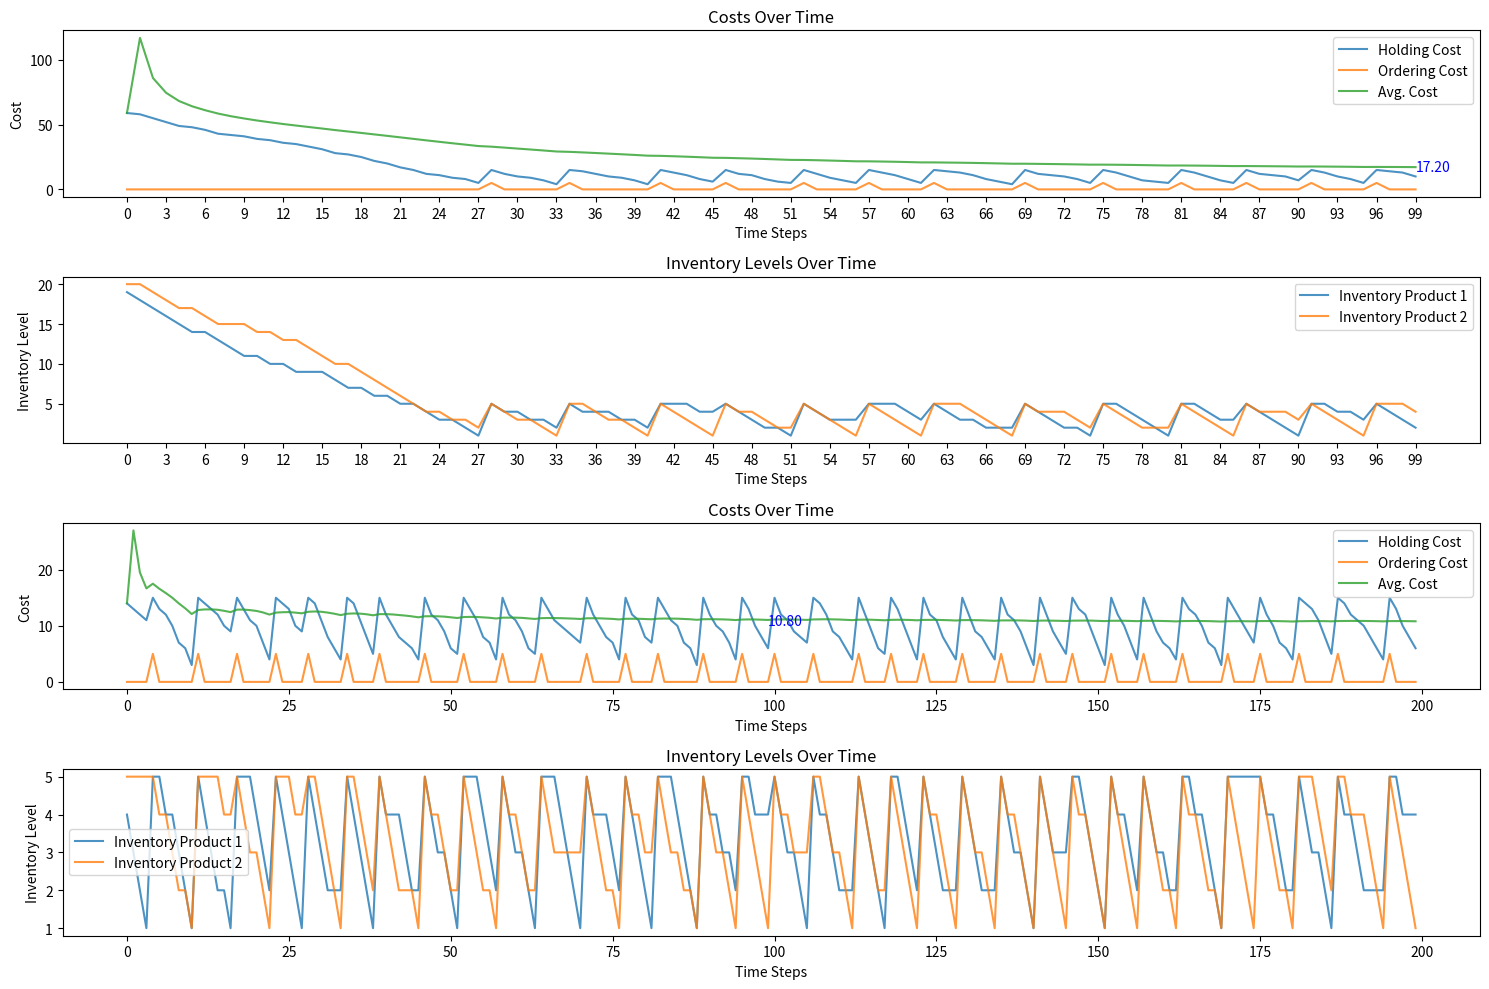

Write Python code to recreate this figure. (Note: this script raises an exception after producing the figure.)
from random import randrange
import matplotlib.pyplot as plt
inventory = [20, 20]
def policy (inv): #return inventory, hold_cost, order_cost

    if inv[0] > 1 and inv[1] > 1:
        match int(randrange(3)):
            case 0:
                i1 = inv[0] - 1
                i2 = inv[1]
                return [i1, i2], i1+i2*2 , 0
            case 1:
                i1 = inv[0]
                i2 = inv[1] - 1
                return [i1,i2], i1+i2*2 , 0
            case 2:
                i1 = inv[0] - 1
                i2 = inv[1] - 1
                return [i1, i2], i1+i2*2 , 0
            case _:
                return inv, inv[0]+inv[1]*2, 0
    else:
        return [5, 5], 15 ,5

t = 100
t2 = 200
hd_cost=0
ord_cost=0
ttl_cost = 0
hd_cost_l = []
ord_cost_l = []
inv1 = []
inv2 = []
ttl_cost_l =[]
avg_cost_l=[]
for i in range(t):
    tmp_inventory, tmp_hd_cost , tmp_ord_cost = policy (inventory)
    hd_cost_l.append(tmp_hd_cost)
    ord_cost_l.append(tmp_ord_cost)
    inv1.append(tmp_inventory[0])
    inv2.append(tmp_inventory[1])
    hd_cost += tmp_hd_cost
    ord_cost += tmp_ord_cost
    ttl_cost += tmp_hd_cost + tmp_ord_cost
    ttl_cost_l.append(ttl_cost)
    if i == 0:
        avg_cost = ttl_cost / 1
    else:
        avg_cost = ttl_cost / i
    ttl_cost_l.append(ttl_cost)
    avg_cost_l.append(avg_cost)
    inventory = tmp_inventory
    # print(inventory)
    # print(hd_cost)
    # print(ord_cost)

plt.figure(figsize=(15, 10))

# Holding and Ordering Costs over Time
fig1=plt.subplot(4, 1, 1)
fig1.set_xticks(range(0, t, 3))
plt.plot(range(t), hd_cost_l, label="Holding Cost", alpha=0.8)
plt.plot(range(t), ord_cost_l, label="Ordering Cost", alpha=0.8)
plt.plot(range(t), avg_cost_l, label="Avg. Cost", alpha=0.8)
plt.title("Costs Over Time")
plt.xlabel("Time Steps")
plt.ylabel("Cost")
fig1.text(t - 1, avg_cost_l[-1], f"{avg_cost_l[-1]:.2f}", color="blue", fontsize=10, va="center")
plt.legend()
plt.subplot(4, 1, 2).set_xticks(range(0, t, 3))
plt.plot(range(t), inv1, label="Inventory Product 1", alpha=0.8)
plt.plot(range(t), inv2, label="Inventory Product 2", alpha=0.8)
plt.title("Inventory Levels Over Time")
plt.xlabel("Time Steps")
plt.ylabel("Inventory Level")
plt.legend()

inventory = [5,5]

hd_cost=0
ord_cost=0
ttl_cost = 0
hd_cost_l = []
ord_cost_l = []
inv1 = []
inv2 = []
ttl_cost_l =[]
avg_cost_l=[]
for i in range(t2):
    tmp_inventory, tmp_hd_cost , tmp_ord_cost = policy (inventory)
    hd_cost_l.append(tmp_hd_cost)
    ord_cost_l.append(tmp_ord_cost)
    inv1.append(tmp_inventory[0])
    inv2.append(tmp_inventory[1])
    hd_cost += tmp_hd_cost
    ord_cost += tmp_ord_cost
    ttl_cost += tmp_hd_cost+tmp_ord_cost
    if i == 0:
        avg_cost = ttl_cost/1
    else:
        avg_cost = ttl_cost / i
    ttl_cost_l.append(ttl_cost)
    avg_cost_l.append(avg_cost)
    inventory = tmp_inventory

# Holding and Ordering Costs over Time
fig2=plt.subplot(4, 1, 3)
plt.plot(range(0,200), hd_cost_l[:200], label="Holding Cost", alpha=0.8)
plt.plot(range(0,200), ord_cost_l[:200], label="Ordering Cost", alpha=0.8)
plt.plot(range(0,200), avg_cost_l[:200], label="Avg. Cost", alpha=0.8)
plt.title("Costs Over Time")
plt.xlabel("Time Steps")
plt.ylabel("Cost")

fig2.text(t - 1, avg_cost_l[-1], f"{avg_cost_l[-1]:.2f}", color="blue", fontsize=10, va="center")
plt.legend()
plt.subplot(4, 1,4)
plt.plot(range(0,200), inv1[:200], label="Inventory Product 1", alpha=0.8)
plt.plot(range(0,200), inv2[:200], label="Inventory Product 2", alpha=0.8)
plt.title("Inventory Levels Over Time")
plt.xlabel("Time Steps")
plt.ylabel("Inventory Level")
plt.legend()

plt.tight_layout()

plt.savefig("t_100_and_inv_20_20_t_1000_inv_5_5.png", dpi=300, bbox_inches='tight')
plt.show()


pows = input("input the 0-3 to simulate the real avg. , 1 is fine, 3 is really slow ")
pows = int(pows)
if pows not in range(4):
    print("invalid!!")
itr = 100*pow(10, pows)

for j in range(itr):
    t = 100
    t2 = 200
    hd_cost = 0
    ord_cost = 0
    ttl_cost = 0
    hd_cost_l = []
    ord_cost_l = []
    inv1 = []
    inv2 = []
    ttl_cost_l = []
    avg_cost_l = []
    avg_avg = []
    inventory = [5, 5]
    for i in range(t*10):
        tmp_inventory, tmp_hd_cost , tmp_ord_cost = policy (inventory)
        hd_cost_l.append(tmp_hd_cost)
        ord_cost_l.append(tmp_ord_cost)
        inv1.append(tmp_inventory[0])
        inv2.append(tmp_inventory[1])
        hd_cost += tmp_hd_cost
        ord_cost += tmp_ord_cost
        ttl_cost += tmp_hd_cost + tmp_ord_cost
        ttl_cost_l.append(ttl_cost)
        if i == 0:
            avg_cost = ttl_cost / 1
        else:
            avg_cost = ttl_cost / i
        ttl_cost_l.append(ttl_cost)
        avg_cost_l.append(avg_cost)
        inventory = tmp_inventory
    avg_avg.append(avg_cost_l.pop(len(avg_cost_l)-1))
print("the avg. cost is "+str(sum(avg_avg)/len(avg_avg))+f" with inventory starting from ({inventory[0]},{inventory[1]}) with {itr} steps")